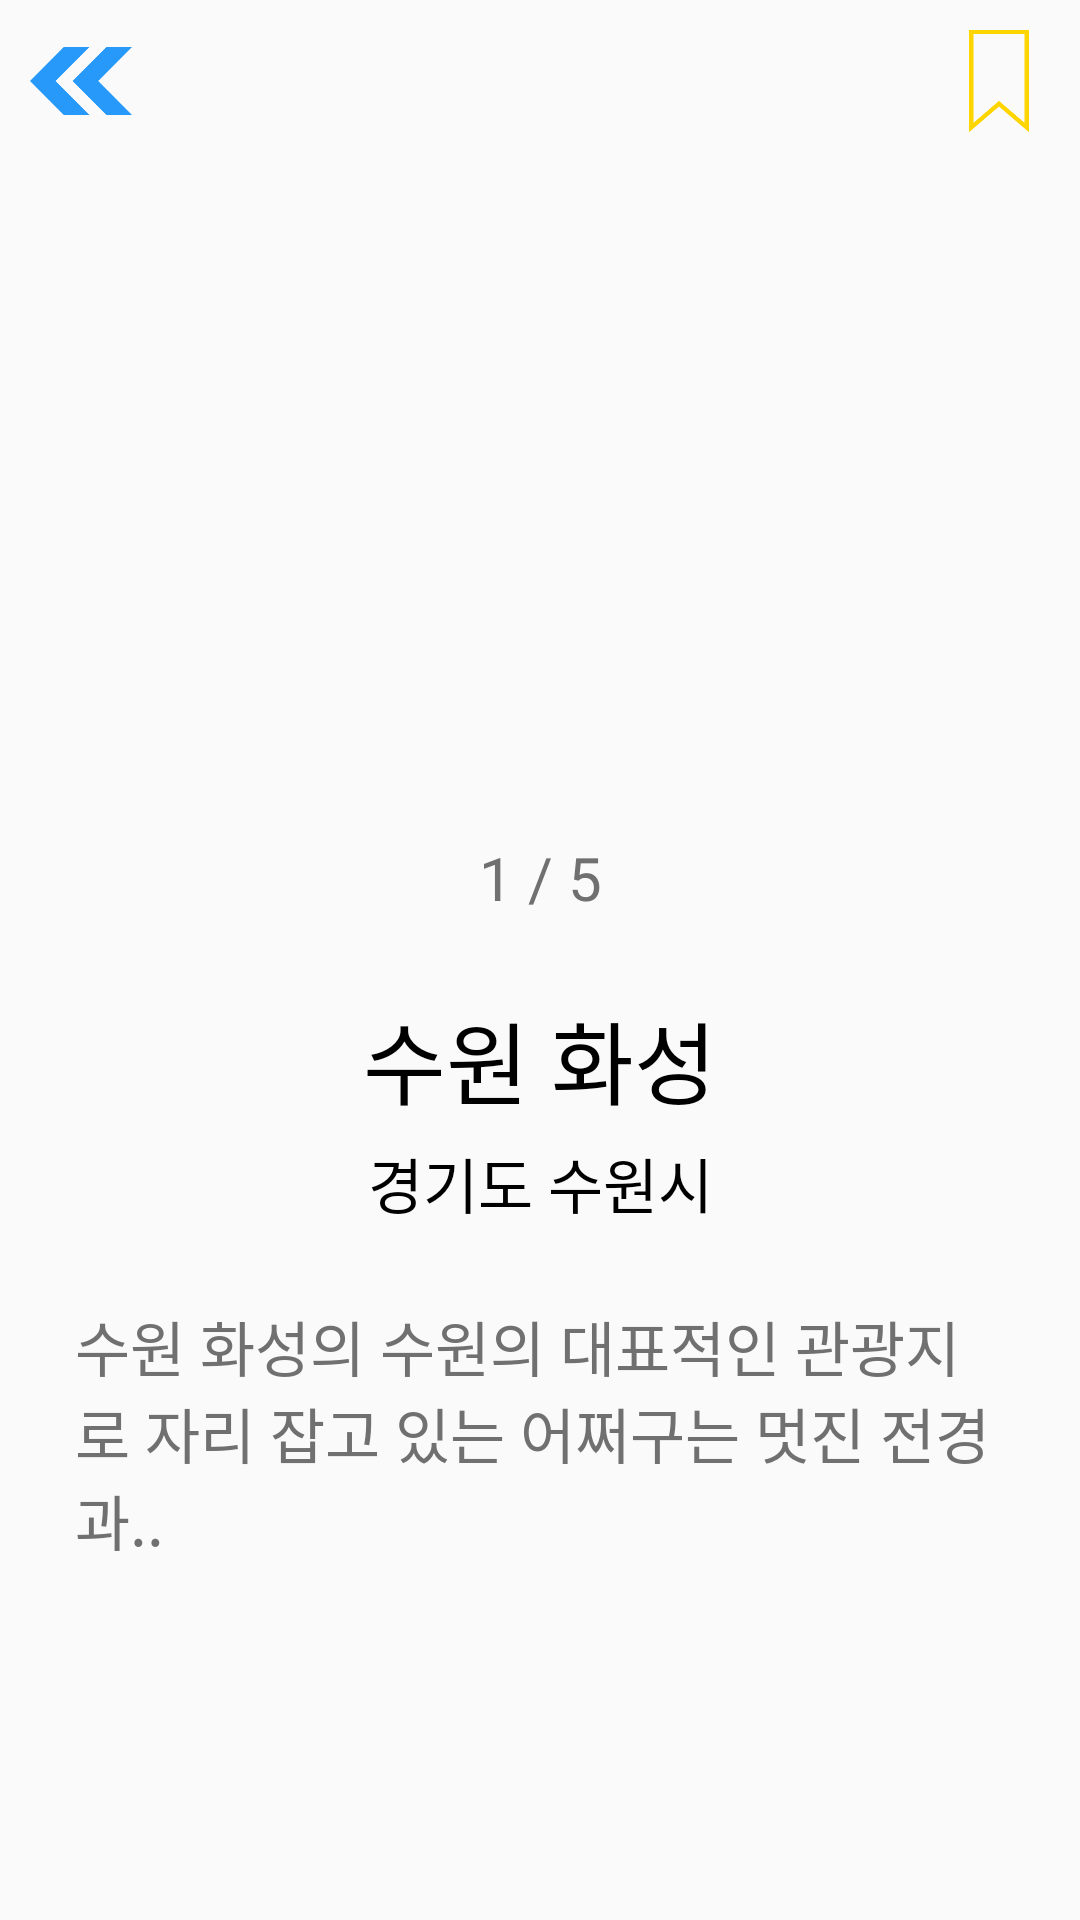

The Android layout XML behind this screen, and the referenced resources:
<!-- AndroidManifest.xml: application theme Theme.AppCompat.Light.NoActionBar -->
<!-- res/layout/activity_place_detail.xml -->
<?xml version="1.0" encoding="utf-8"?>
<androidx.constraintlayout.widget.ConstraintLayout xmlns:android="http://schemas.android.com/apk/res/android"
    xmlns:app="http://schemas.android.com/apk/res-auto"
    xmlns:tools="http://schemas.android.com/tools"
    android:layout_width="match_parent"
    android:layout_height="match_parent"
    tools:context=".PlaceDetailActivity">

    <androidx.core.widget.NestedScrollView
        android:layout_width="match_parent"
        android:layout_height="match_parent">
        <androidx.constraintlayout.widget.ConstraintLayout
            android:layout_width="match_parent"
            android:layout_height="wrap_content"
            android:paddingBottom="50dp">

            <ImageView
                android:id="@+id/ivBack"
                android:layout_width="34dp"
                android:layout_height="34dp"
                android:layout_margin="10dp"
                android:src="@drawable/ic_double_arrow"
                app:layout_constraintStart_toStartOf="parent"
                app:layout_constraintTop_toTopOf="parent" />

            <ImageView
                android:id="@+id/ivPlaceDetailBookmark"
                android:layout_width="34dp"
                android:layout_height="34dp"
                android:layout_margin="10dp"
                android:src="@drawable/ic_bookmark_line"
                app:layout_constraintEnd_toEndOf="parent"
                app:layout_constraintTop_toTopOf="parent" />

            <androidx.recyclerview.widget.RecyclerView
                android:id="@+id/rvPlaceDetailPhotoList"
                android:layout_width="match_parent"
                android:layout_height="220dp"
                android:layout_marginTop="10dp"
                app:layout_constraintEnd_toEndOf="parent"
                app:layout_constraintStart_toStartOf="parent"
                app:layout_constraintTop_toBottomOf="@+id/ivBack" />

            <TextView
                android:id="@+id/tvPlaceDetailPhotoNumber"
                android:layout_width="wrap_content"
                android:layout_height="wrap_content"
                android:layout_marginTop="5dp"
                android:fontFamily="@font/hcsantteut"
                android:text="1 / 5"
                android:textColor="@color/gray"
                android:textSize="20sp"
                app:layout_constraintEnd_toEndOf="@+id/rvPlaceDetailPhotoList"
                app:layout_constraintStart_toStartOf="@+id/rvPlaceDetailPhotoList"
                app:layout_constraintTop_toBottomOf="@+id/rvPlaceDetailPhotoList" />

            <TextView
                android:id="@+id/tvPlaceDetailPlaceName"
                android:layout_width="wrap_content"
                android:layout_height="wrap_content"
                android:layout_marginTop="25dp"
                android:fontFamily="@font/hcsantteut"
                android:text="수원 화성"
                android:textColor="@color/black"
                android:textSize="30sp"
                app:layout_constraintEnd_toEndOf="parent"
                app:layout_constraintStart_toStartOf="parent"
                app:layout_constraintTop_toBottomOf="@+id/tvPlaceDetailPhotoNumber" />

            <TextView
                android:id="@+id/tvPlaceDetailPlaceLocation"
                android:layout_width="wrap_content"
                android:layout_height="wrap_content"
                android:layout_marginTop="5dp"
                android:fontFamily="@font/hcsantteut"
                android:text="경기도 수원시"
                android:textColor="@color/black"
                android:textSize="20sp"
                app:layout_constraintEnd_toEndOf="@+id/tvPlaceDetailPlaceName"
                app:layout_constraintStart_toStartOf="@+id/tvPlaceDetailPlaceName"
                app:layout_constraintTop_toBottomOf="@+id/tvPlaceDetailPlaceName" />



            <TextView
                android:id="@+id/tvPlaceDetailExplain"
                android:layout_width="match_parent"
                android:layout_height="wrap_content"
                android:layout_margin="25dp"
                android:fontFamily="@font/hcsantteut"
                android:text="수원 화성의 수원의 대표적인 관광지로 자리 잡고 있는 어쩌구는 멋진 전경과.."
                android:textColor="@color/gray"
                android:textSize="20sp"
                app:layout_constraintEnd_toEndOf="parent"
                app:layout_constraintStart_toStartOf="parent"
                app:layout_constraintTop_toBottomOf="@+id/tvPlaceDetailPlaceLocation" />

            <androidx.constraintlayout.widget.ConstraintLayout
                android:id="@+id/clPlaceDetailMapView"
                android:layout_width="match_parent"
                android:layout_height="250dp"
                android:layout_marginTop="10dp"
                app:layout_constraintTop_toBottomOf="@+id/tvPlaceDetailExplain" />

            <TextView
                android:id="@+id/tvPlaceDetailRecentPost"
                android:layout_width="wrap_content"
                android:layout_height="wrap_content"
                android:layout_marginTop="25dp"
                android:layout_marginHorizontal="15dp"
                android:fontFamily="@font/hcmalang"
                android:text="이 장소의 최근 게시물"
                android:textColor="@color/blue"
                android:textSize="30sp"
                android:textStyle="bold"
                app:layout_constraintStart_toStartOf="parent"
                app:layout_constraintTop_toBottomOf="@+id/clPlaceDetailMapView" />

            <androidx.recyclerview.widget.RecyclerView
                android:id="@+id/rvPlaceDetailRecentPostList"
                android:layout_width="match_parent"
                android:layout_height="wrap_content"
                android:layout_marginTop="10dp"
                app:layout_constraintStart_toStartOf="parent"
                app:layout_constraintEnd_toEndOf="parent"
                app:layout_constraintTop_toBottomOf="@+id/tvPlaceDetailRecentPost"/>

            <TextView
                android:id="@+id/tvPlaceDetailPNC"
                android:layout_width="wrap_content"
                android:layout_height="wrap_content"
                android:layout_marginTop="25dp"
                android:layout_marginHorizontal="15dp"
                android:fontFamily="@font/hcmalang"
                android:text="장단점 한마디"
                android:textColor="@color/blue"
                android:textSize="30sp"
                android:textStyle="bold"
                app:layout_constraintStart_toStartOf="parent"
                app:layout_constraintTop_toBottomOf="@+id/rvPlaceDetailRecentPostList" />

            <ImageView
                android:id="@+id/ivPlaceDetailPNCMore"
                android:layout_width="37dp"
                android:layout_height="37dp"
                android:layout_marginBottom="5dp"
                android:layout_marginEnd="15dp"
                android:src="@drawable/ic_comment"
                app:layout_constraintBottom_toTopOf="@id/tvPlaceDetailPNCItem1"
                app:layout_constraintEnd_toEndOf="parent" />

            <ImageView
                android:id="@+id/ivPlaceDetailPNCItem1"
                android:layout_width="17dp"
                android:layout_height="17dp"
                android:layout_marginStart="20dp"
                android:layout_marginVertical="10dp"
                android:src="@drawable/ic_check_mark"
                app:layout_constraintStart_toStartOf="parent"
                app:layout_constraintTop_toBottomOf="@+id/tvPlaceDetailPNC"/>

            <TextView
                android:id="@+id/tvPlaceDetailPNCItem1"
                android:layout_width="wrap_content"
                android:layout_height="wrap_content"
                android:layout_margin="5dp"
                android:text="-"
                android:textColor="@color/gray"
                android:textSize="20sp"
                android:fontFamily="@font/hcsantteut"
                app:layout_constraintStart_toEndOf="@+id/ivPlaceDetailPNCItem1"
                app:layout_constraintTop_toTopOf="@+id/ivPlaceDetailPNCItem1"
                app:layout_constraintBottom_toBottomOf="@+id/ivPlaceDetailPNCItem1" />

            <ImageView
                android:id="@+id/ivPlaceDetailPNCItem2"
                android:layout_width="17dp"
                android:layout_height="17dp"
                android:layout_marginStart="20dp"
                android:layout_marginVertical="10dp"
                android:src="@drawable/ic_check_mark"
                app:layout_constraintStart_toStartOf="parent"
                app:layout_constraintTop_toBottomOf="@+id/ivPlaceDetailPNCItem1"/>

            <TextView
                android:id="@+id/tvPlaceDetailPNCItem2"
                android:layout_width="wrap_content"
                android:layout_height="wrap_content"
                android:layout_margin="5dp"
                android:text="-"
                android:textColor="@color/gray"
                android:textSize="20sp"
                android:fontFamily="@font/hcsantteut"
                app:layout_constraintStart_toEndOf="@+id/ivPlaceDetailPNCItem2"
                app:layout_constraintTop_toTopOf="@+id/ivPlaceDetailPNCItem2"
                app:layout_constraintBottom_toBottomOf="@+id/ivPlaceDetailPNCItem2" />

        </androidx.constraintlayout.widget.ConstraintLayout>
    </androidx.core.widget.NestedScrollView>

</androidx.constraintlayout.widget.ConstraintLayout>
<!-- resources referenced by this layout -->
<resources>
  <color name="black">#FF000000</color>
  <color name="blue">#046eee</color>
  <color name="gray">#707070</color>
  <!-- drawable ic_bookmark_line: png bitmap (drawable, 2505 bytes) -->
  <!-- drawable ic_check_mark: png bitmap (drawable, 6883 bytes) -->
  <!-- drawable ic_comment: png bitmap (drawable, 1796 bytes) -->
  <!-- drawable ic_double_arrow: png bitmap (drawable, 6795 bytes) -->
</resources>
